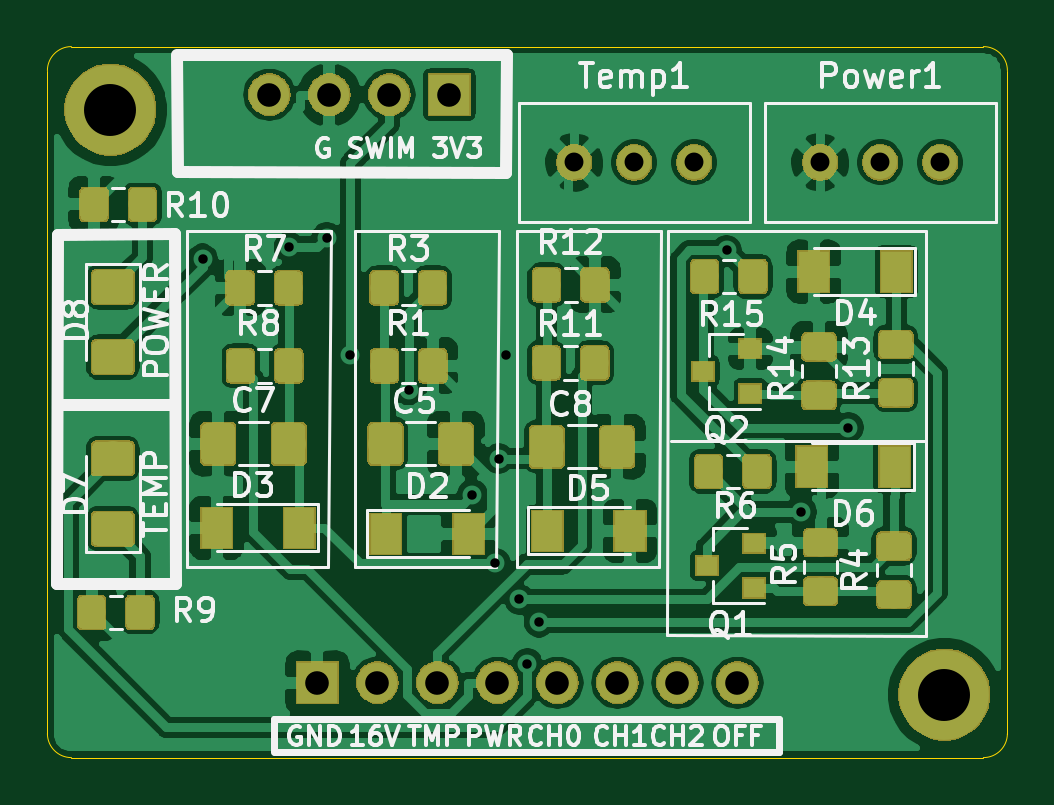
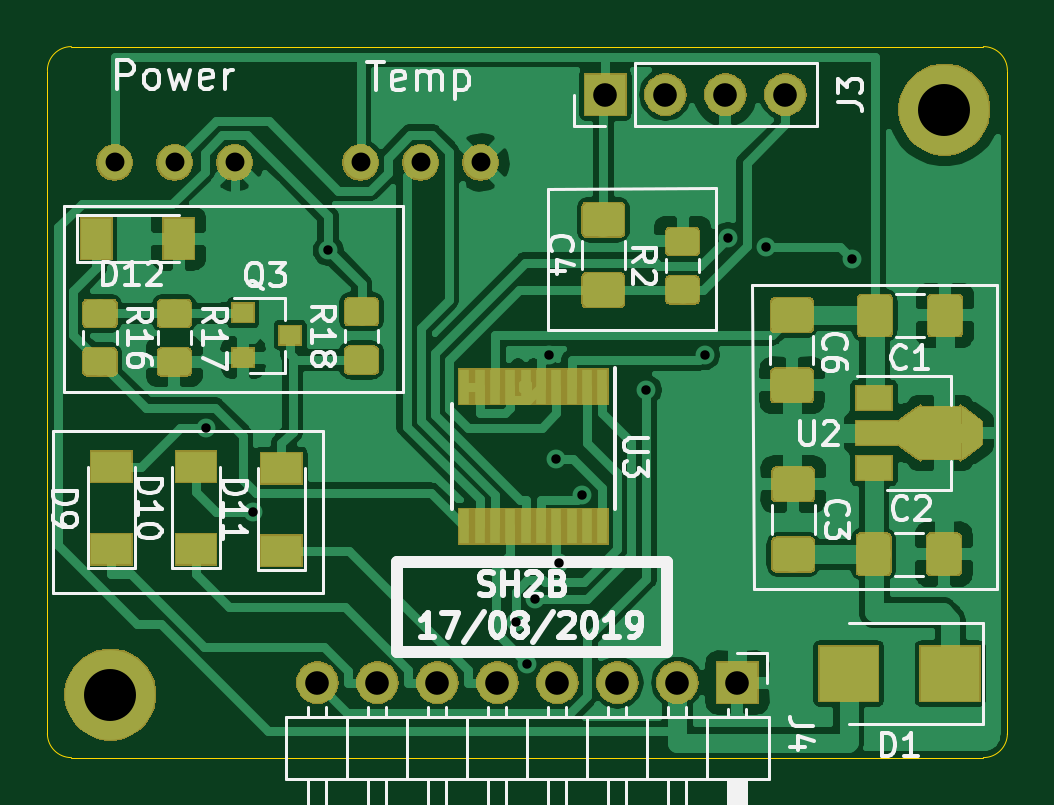
Circuit board: 11 layer files. Board 40.6 x 30.1 mm.
- bottom_copper: Cooler_routed-B_Cu.gbr (137054 bytes)
- bottom_mask: Cooler_routed-B_Mask.gbr (44508 bytes)
- paste: Cooler_routed-B_Paste.gbr (35177 bytes)
- bottom_silk: Cooler_routed-B_SilkS.gbr (28845 bytes)
- outline: Cooler_routed-Edge_Cuts.gbr (970 bytes)
- top_copper: Cooler_routed-F_Cu.gbr (213757 bytes)
- top_mask: Cooler_routed-F_Mask.gbr (61370 bytes)
- paste: Cooler_routed-F_Paste.gbr (70994 bytes)
- top_silk: Cooler_routed-F_SilkS.gbr (39405 bytes)
- drill: Cooler_routed-NPTH-drl.gbr (480 bytes)
- drill: Cooler_routed-PTH-drl.gbr (1697 bytes)

=== bottom_copper: Cooler_routed-B_Cu.gbr (137054 bytes, source omitted) ===
=== bottom_mask: Cooler_routed-B_Mask.gbr (44508 bytes, source omitted) ===
=== paste: Cooler_routed-B_Paste.gbr (35177 bytes, source omitted) ===
=== bottom_silk: Cooler_routed-B_SilkS.gbr (28845 bytes, source omitted) ===
=== outline: Cooler_routed-Edge_Cuts.gbr ===
%TF.GenerationSoftware,KiCad,Pcbnew,(5.1.4-0-10_14)*%
%TF.CreationDate,2019-08-17T10:21:19+03:00*%
%TF.ProjectId,Cooler_routed,436f6f6c-6572-45f7-926f-757465642e6b,rev?*%
%TF.SameCoordinates,Original*%
%TF.FileFunction,Profile,NP*%
%FSLAX46Y46*%
G04 Gerber Fmt 4.6, Leading zero omitted, Abs format (unit mm)*
G04 Created by KiCad (PCBNEW (5.1.4-0-10_14)) date 2019-08-17 10:21:19*
%MOMM*%
%LPD*%
G04 APERTURE LIST*
%ADD10C,0.050000*%
G04 APERTURE END LIST*
D10*
X231140000Y-113284000D02*
G75*
G02X230124000Y-114300000I-1016000J0D01*
G01*
X190500000Y-85217000D02*
G75*
G02X191516000Y-84201000I1016000J0D01*
G01*
X191516000Y-114300000D02*
G75*
G02X190500000Y-113284000I0J1016000D01*
G01*
X230124000Y-84201000D02*
G75*
G02X231140000Y-85217000I0J-1016000D01*
G01*
X191516000Y-84201000D02*
X230124000Y-84201000D01*
X190500000Y-113284000D02*
X190500000Y-85217000D01*
X230124000Y-114300000D02*
X191516000Y-114300000D01*
X231140000Y-85217000D02*
X231140000Y-113284000D01*
M02*

=== top_copper: Cooler_routed-F_Cu.gbr (213757 bytes, source omitted) ===
=== top_mask: Cooler_routed-F_Mask.gbr (61370 bytes, source omitted) ===
=== paste: Cooler_routed-F_Paste.gbr (70994 bytes, source omitted) ===
=== top_silk: Cooler_routed-F_SilkS.gbr (39405 bytes, source omitted) ===
=== drill: Cooler_routed-NPTH-drl.gbr ===
%TF.GenerationSoftware,KiCad,Pcbnew,(5.1.4-0-10_14)*%
%TF.CreationDate,2019-08-17T10:20:58+03:00*%
%TF.ProjectId,Cooler_routed,436f6f6c-6572-45f7-926f-757465642e6b,rev?*%
%TF.SameCoordinates,Original*%
%TF.FileFunction,NonPlated,1,2,NPTH*%
%TF.FilePolarity,Positive*%
%FSLAX46Y46*%
G04 Gerber Fmt 4.6, Leading zero omitted, Abs format (unit mm)*
G04 Created by KiCad (PCBNEW (5.1.4-0-10_14)) date 2019-08-17 10:20:58*
%MOMM*%
%LPD*%
G04 APERTURE LIST*
G04 APERTURE END LIST*
M02*

=== drill: Cooler_routed-PTH-drl.gbr ===
%TF.GenerationSoftware,KiCad,Pcbnew,(5.1.4-0-10_14)*%
%TF.CreationDate,2019-08-17T10:20:58+03:00*%
%TF.ProjectId,Cooler_routed,436f6f6c-6572-45f7-926f-757465642e6b,rev?*%
%TF.SameCoordinates,Original*%
%TF.FileFunction,Plated,1,2,PTH,Drill*%
%TF.FilePolarity,Positive*%
%FSLAX46Y46*%
G04 Gerber Fmt 4.6, Leading zero omitted, Abs format (unit mm)*
G04 Created by KiCad (PCBNEW (5.1.4-0-10_14)) date 2019-08-17 10:20:58*
%MOMM*%
%LPD*%
G04 APERTURE LIST*
%TA.AperFunction,ViaDrill*%
%ADD10C,0.400000*%
%TD*%
%TA.AperFunction,ComponentDrill*%
%ADD11C,0.800000*%
%TD*%
%TA.AperFunction,ComponentDrill*%
%ADD12C,1.000000*%
%TD*%
%TA.AperFunction,ComponentDrill*%
%ADD13C,2.200000*%
%TD*%
G04 APERTURE END LIST*
D10*
X197069300Y-93189900D03*
X200729000Y-92692000D03*
X202329700Y-92294300D03*
X203321000Y-97248100D03*
X205791000Y-98735600D03*
X208491000Y-103167200D03*
X209465200Y-106076400D03*
X209600800Y-101640800D03*
X209903500Y-97248200D03*
X210480000Y-107600600D03*
X210820000Y-110320600D03*
X211315900Y-108564600D03*
X219252600Y-92827900D03*
X222421600Y-103903800D03*
X224406500Y-100332700D03*
D11*
%TO.C,Temp1*%
X212801000Y-89103200D03*
X215341000Y-89103200D03*
X217881000Y-89103200D03*
%TO.C,Power1*%
X223215000Y-89103200D03*
X225755000Y-89103200D03*
X228295000Y-89103200D03*
D12*
%TO.C,J4*%
X201930000Y-111125000D03*
X204470000Y-111125000D03*
X207010000Y-111125000D03*
X209550000Y-111125000D03*
X212090000Y-111125000D03*
X214630000Y-111125000D03*
X217170000Y-111125000D03*
X219710000Y-111125000D03*
%TO.C,J3*%
X199898000Y-86233000D03*
X202438000Y-86233000D03*
X204978000Y-86233000D03*
X207518000Y-86233000D03*
D13*
%TO.C,H2*%
X228473000Y-111633000D03*
%TO.C,H1*%
X193167000Y-86868000D03*
M02*

